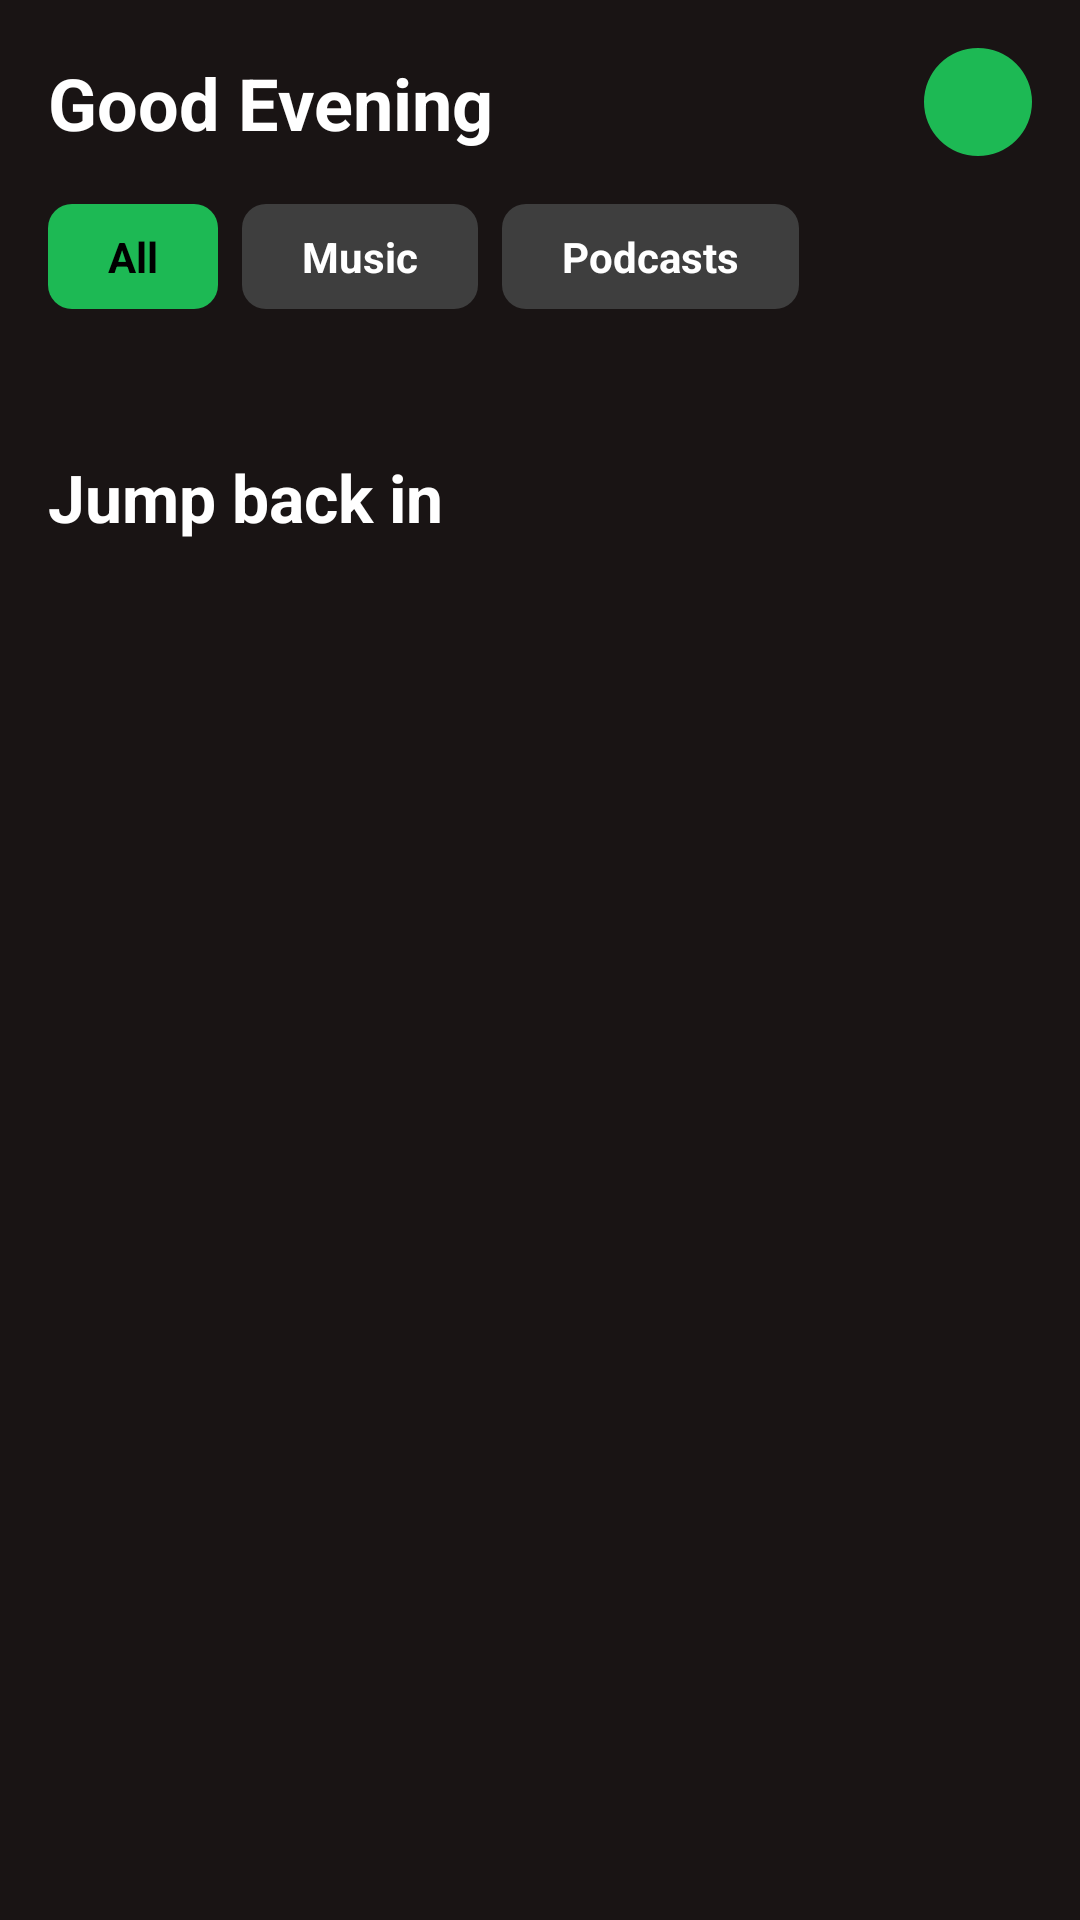

Layout XML and referenced resources for this Android screen:
<!-- AndroidManifest.xml: application theme Theme.SottoVoce -->
<!-- res/layout/fragment_home.xml -->
<?xml version="1.0" encoding="utf-8"?>
<androidx.core.widget.NestedScrollView
    xmlns:android="http://schemas.android.com/apk/res/android"
    xmlns:app="http://schemas.android.com/apk/res-auto"
    xmlns:tools="http://schemas.android.com/tools"
    android:layout_width="match_parent"
    android:layout_height="match_parent"
    android:background="@color/background_dark">

    <LinearLayout
        android:layout_width="match_parent"
        android:layout_height="wrap_content"
        android:orientation="vertical"
        android:padding="16dp">

        <androidx.constraintlayout.widget.ConstraintLayout
            android:layout_width="match_parent"
            android:layout_height="wrap_content"
            android:layout_marginBottom="16dp">

            <TextView
                android:layout_width="wrap_content"
                android:layout_height="wrap_content"
                android:text="Good Evening"
                android:textColor="@color/text_primary"
                android:textSize="24sp"
                android:textStyle="bold"
                app:layout_constraintTop_toTopOf="parent"
                app:layout_constraintBottom_toBottomOf="parent"
                app:layout_constraintStart_toStartOf="parent" />

            <com.google.android.material.imageview.ShapeableImageView
                android:id="@+id/home_profile_btn"
                android:layout_width="36dp"
                android:layout_height="36dp"
                android:background="@color/accent_green"
                app:shapeAppearanceOverlay="@style/CornerSize50Percent"
                app:layout_constraintTop_toTopOf="parent"
                app:layout_constraintBottom_toBottomOf="parent"
                app:layout_constraintEnd_toEndOf="parent" />
        </androidx.constraintlayout.widget.ConstraintLayout>

        <HorizontalScrollView
            android:layout_width="match_parent"
            android:layout_height="wrap_content"
            android:scrollbars="none"
            android:layout_marginBottom="16dp">

            <LinearLayout
                android:layout_width="wrap_content"
                android:layout_height="wrap_content"
                android:orientation="horizontal">

                <TextView
                    android:layout_width="wrap_content"
                    android:layout_height="wrap_content"
                    android:background="@drawable/bg_mini_player"
                    android:backgroundTint="@color/accent_green"
                    android:paddingHorizontal="20dp"
                    android:paddingVertical="8dp"
                    android:text="All"
                    android:textColor="@color/black"
                    android:textStyle="bold" />

                <TextView
                    android:layout_width="wrap_content"
                    android:layout_height="wrap_content"
                    android:layout_marginStart="8dp"
                    android:background="@drawable/bg_mini_player"
                    android:backgroundTint="@color/surface_lighter"
                    android:paddingHorizontal="20dp"
                    android:paddingVertical="8dp"
                    android:text="Music"
                    android:textColor="@color/text_primary"
                    android:textStyle="bold" />

                <TextView
                    android:layout_width="wrap_content"
                    android:layout_height="wrap_content"
                    android:layout_marginStart="8dp"
                    android:background="@drawable/bg_mini_player"
                    android:backgroundTint="@color/surface_lighter"
                    android:paddingHorizontal="20dp"
                    android:paddingVertical="8dp"
                    android:text="Podcasts"
                    android:textColor="@color/text_primary"
                    android:textStyle="bold" />

            </LinearLayout>
        </HorizontalScrollView>

        <androidx.recyclerview.widget.RecyclerView
            android:id="@+id/rv_recent_grid"
            android:layout_width="match_parent"
            android:layout_height="wrap_content"
            android:nestedScrollingEnabled="false"
            app:layoutManager="androidx.recyclerview.widget.GridLayoutManager"
            app:spanCount="2"
            tools:itemCount="6"
            tools:listitem="@layout/item_recent_grid" />

        <TextView
            android:layout_width="wrap_content"
            android:layout_height="wrap_content"
            android:layout_marginTop="32dp"
            android:layout_marginBottom="16dp"
            android:text="Jump back in"
            android:textColor="@color/text_primary"
            android:textSize="22sp"
            android:textStyle="bold" />

        <androidx.recyclerview.widget.RecyclerView
            android:id="@+id/rv_jump_back_in"
            android:layout_width="match_parent"
            android:layout_height="wrap_content"
            android:orientation="horizontal"
            app:layoutManager="androidx.recyclerview.widget.LinearLayoutManager"
            tools:listitem="@layout/item_horizontal_card" />

        <Space
            android:layout_width="match_parent"
            android:layout_height="100dp" />

    </LinearLayout>
</androidx.core.widget.NestedScrollView>
<!-- res/layout/item_recent_grid.xml (included above) -->
<?xml version="1.0" encoding="utf-8"?>
<androidx.constraintlayout.widget.ConstraintLayout
    xmlns:android="http://schemas.android.com/apk/res/android"
    xmlns:app="http://schemas.android.com/apk/res-auto"
    xmlns:tools="http://schemas.android.com/tools"
    android:layout_width="match_parent"
    android:layout_height="56dp"
    android:layout_margin="4dp"
    android:background="@drawable/bg_mini_player"
    android:backgroundTint="@color/surface_dark">

    <com.google.android.material.imageview.ShapeableImageView
        android:id="@+id/grid_image"
        android:layout_width="56dp"
        android:layout_height="56dp"
        android:scaleType="centerCrop"
        android:background="@color/accent_green"
        app:shapeAppearanceOverlay="@style/RoundedSquare"
        app:layout_constraintStart_toStartOf="parent"
        app:layout_constraintTop_toTopOf="parent" />

    <TextView
        android:id="@+id/grid_title"
        android:layout_width="0dp"
        android:layout_height="wrap_content"
        android:layout_marginStart="8dp"
        android:layout_marginEnd="8dp"
        android:textColor="@color/text_primary"
        android:textSize="13sp"
        android:textStyle="bold"
        android:maxLines="2"
        android:ellipsize="end"
        tools:text="KeiMFables"
        app:layout_constraintStart_toEndOf="@id/grid_image"
        app:layout_constraintEnd_toEndOf="parent"
        app:layout_constraintTop_toTopOf="parent"
        app:layout_constraintBottom_toBottomOf="parent" />

</androidx.constraintlayout.widget.ConstraintLayout>
<!-- res/layout/item_horizontal_card.xml (included above) -->
<?xml version="1.0" encoding="utf-8"?>
<androidx.constraintlayout.widget.ConstraintLayout
    xmlns:android="http://schemas.android.com/apk/res/android"
    xmlns:app="http://schemas.android.com/apk/res-auto"
    xmlns:tools="http://schemas.android.com/tools"
    android:layout_width="140dp"
    android:layout_height="wrap_content"
    android:layout_marginEnd="16dp">

    <com.google.android.material.imageview.ShapeableImageView
        android:id="@+id/card_image"
        android:layout_width="140dp"
        android:layout_height="140dp"
        android:scaleType="centerCrop"
        android:background="@color/surface_dark"
        app:shapeAppearanceOverlay="@style/RoundedSquare"
        app:layout_constraintTop_toTopOf="parent"
        app:layout_constraintStart_toStartOf="parent" />

    <TextView
        android:id="@+id/card_title"
        android:layout_width="match_parent"
        android:layout_height="wrap_content"
        android:layout_marginTop="8dp"
        android:textColor="@color/text_primary"
        android:textSize="13sp"
        android:textStyle="bold"
        android:maxLines="1"
        android:ellipsize="end"
        tools:text="Ngogoyo Ya Nyimbo..."
        app:layout_constraintTop_toBottomOf="@id/card_image" />

    <TextView
        android:id="@+id/card_subtitle"
        android:layout_width="match_parent"
        android:layout_height="wrap_content"
        android:layout_marginTop="2dp"
        android:textColor="@color/text_secondary"
        android:textSize="12sp"
        android:maxLines="2"
        android:ellipsize="end"
        tools:text="Various Artists"
        app:layout_constraintTop_toBottomOf="@id/card_title" />

</androidx.constraintlayout.widget.ConstraintLayout>
<!-- resources referenced by this layout -->
<resources>
  <color name="accent_green">#1DB954</color>
  <color name="background_dark">#191414</color>
  <color name="black">#FF000000</color>
  <color name="surface_dark">#282828</color>
  <color name="surface_lighter">#3E3E3E</color>
  <color name="text_primary">#FFFFFF</color>
  <color name="text_secondary">#B3B3B3</color>
  <!-- drawable bg_mini_player (drawable) -->
  <shape xmlns:android="http://schemas.android.com/apk/res/android">
      <corners android:radius="8dp"/>
      <solid android:color="#FFFFFF"/>
  </shape>
  <style name="CornerSize50Percent" parent=""><item name="cornerSize">50%</item></style>
  <style name="RoundedSquare" parent="">
          <item name="cornerFamily">rounded</item>
          <item name="cornerSize">8dp</item>
      </style>
  <style name="Theme.SottoVoce" parent="Base.Theme.SottoVoce" />
  <style name="Base.Theme.SottoVoce" parent="Theme.Material3.Dark.NoActionBar">
          <item name="colorPrimary">@color/accent_green</item>
          <item name="colorOnPrimary">@color/black</item>
          <item name="android:colorBackground">@color/background_dark</item>
          <item name="colorSurface">@color/surface_dark</item>
          <item name="colorOnSurface">@color/text_primary</item>
  
          <item name="android:statusBarColor">@color/background_dark</item>
          <item name="android:windowLightStatusBar">false</item>
      </style>
</resources>
